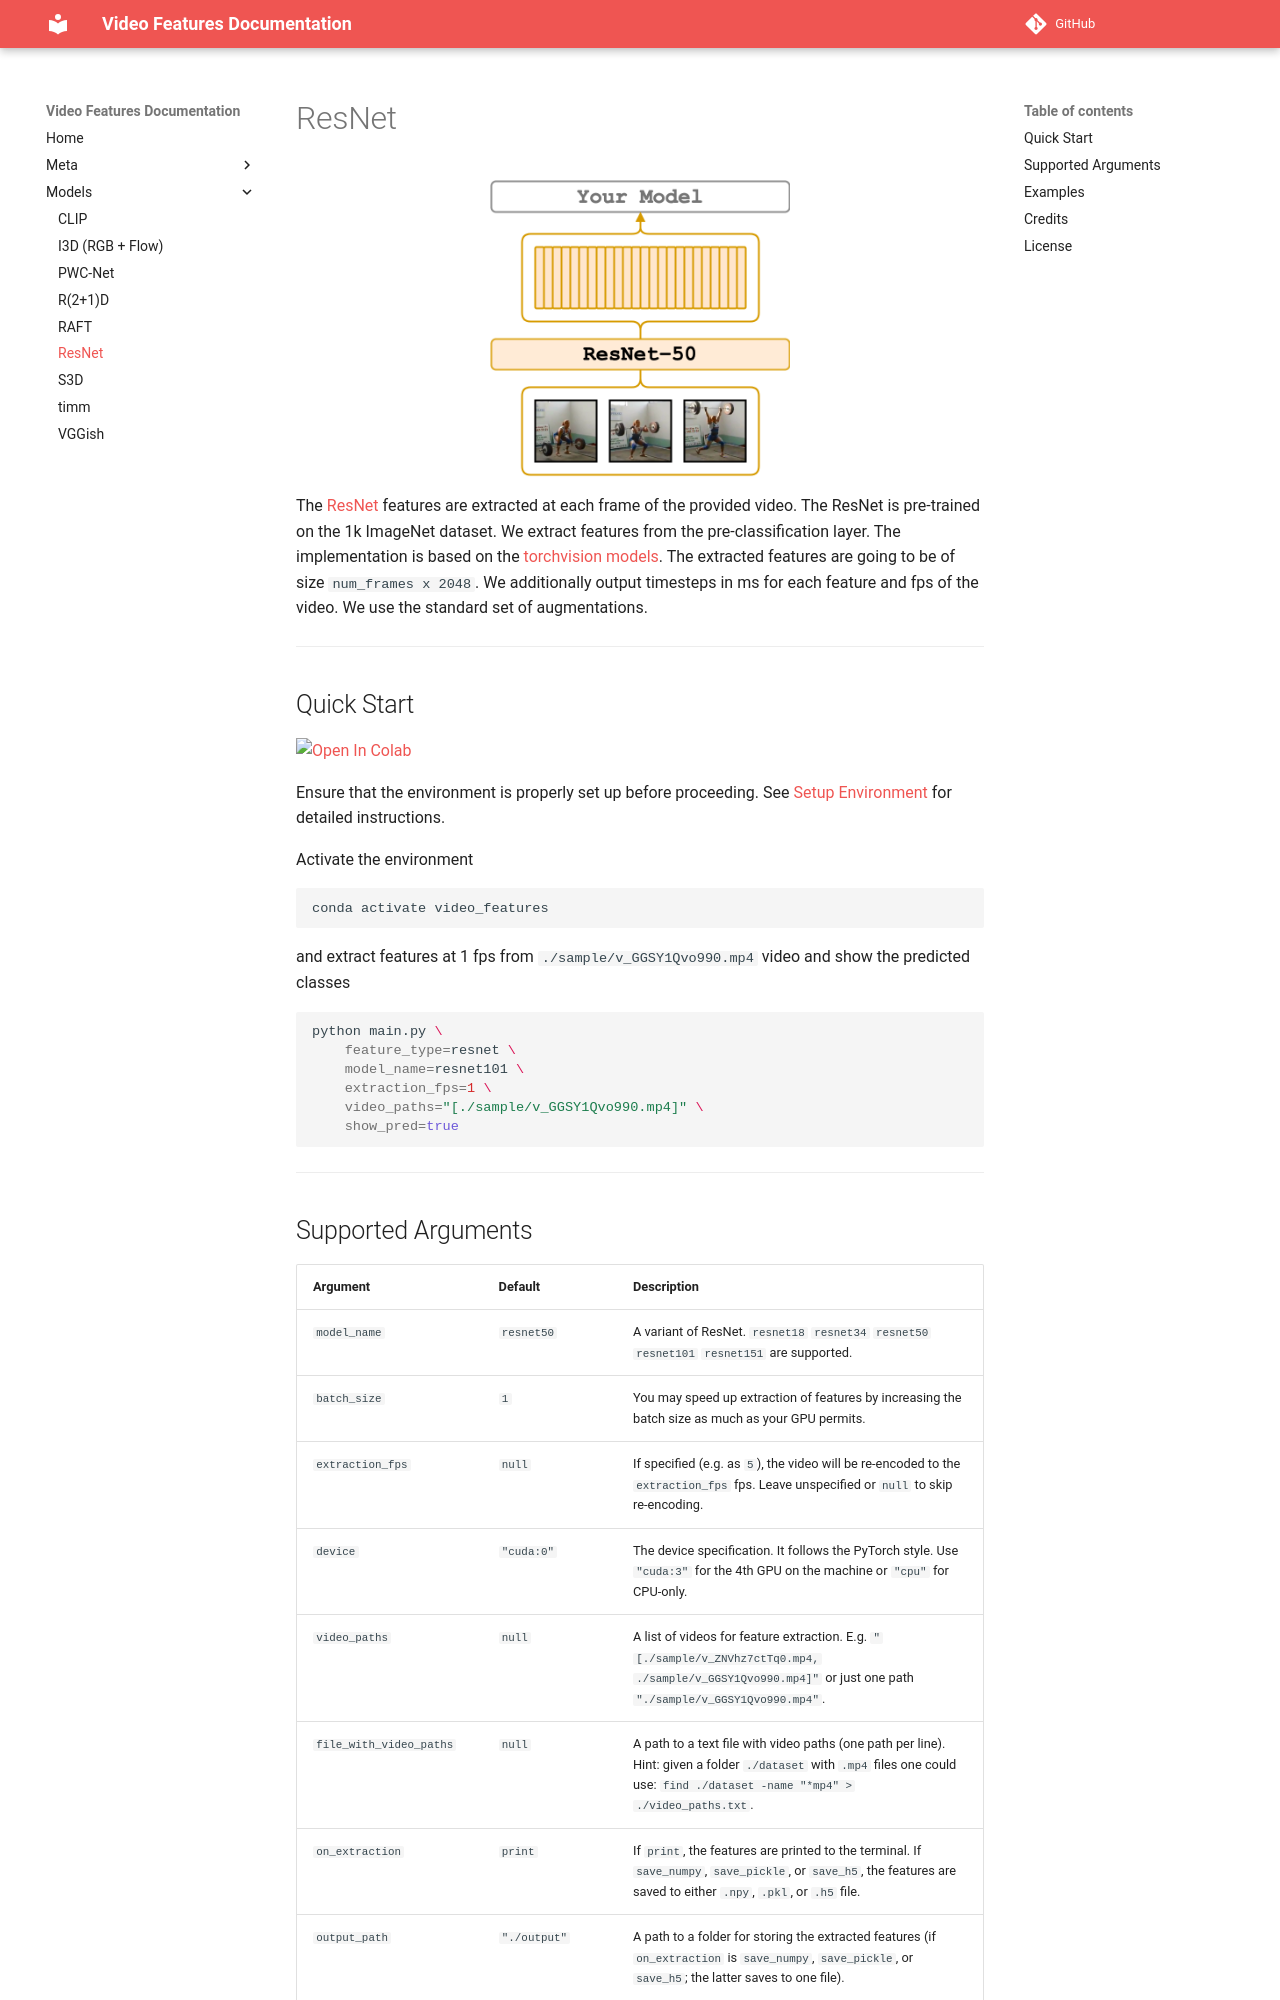

repository: v-iashin/video_features · page: models/resnet/index.html · generator: mkdocs

# ResNet

<figure>
  <img src="../../_assets/resnet.png" width="300" />
</figure>

The [ResNet](https://arxiv.org/abs/1512.03385) features are extracted at each frame of the provided video.
The ResNet is pre-trained on the 1k ImageNet dataset.
We extract features from the pre-classification layer.
The implementation is based on the [torchvision models](https://pytorch.org/docs/1.6.0/torchvision/models.html#classification).
The extracted features are going to be of size `num_frames x 2048`.
We additionally output timesteps in ms for each feature and fps of the video. We use the standard set of augmentations.

---

## Quick Start

[![Open In Colab](https://colab.research.google.com/assets/colab-badge.svg)](https://colab.research.google.com/drive/17VLdf4abQT2eoMjc6ziJ9UaRaOklTlP0?usp=sharing)

Ensure that the environment is properly set up before proceeding. See [Setup Environment](../meta/install_conda.md) for detailed instructions.

Activate the environment
```bash
conda activate video_features
```

and extract features at 1 fps from `./sample/v_GGSY1Qvo990.mp4` video and show the predicted classes
```bash
python main.py \
    feature_type=resnet \
    model_name=resnet101 \
    extraction_fps=1 \
    video_paths="[./sample/v_GGSY1Qvo990.mp4]" \
    show_pred=true
```

---
